Run: headless pygame with SDL's dummy video driver; simulated clock (each Clock.tick advances the game by its frame time, no real sleeping); random seed 0; keys injected as events and as key.get_pressed() state; mouse plan: one left click at the window centre at the start of phase 2, then a move to the lower-right quarter at the start of phase 3.
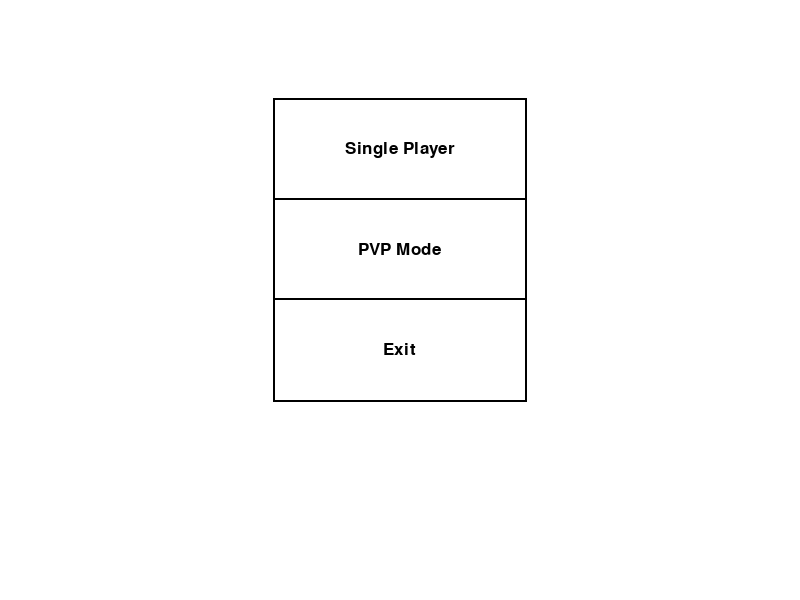
Frame 1 of 4 · flips 1–60 · no input
Frame 2 of 4 · flips 61–180 · clicked the window centre · tapped SPACE, RETURN · held RIGHT (→), D · screen unchanged from frame 1, image omitted
Frame 3 of 4 · flips 181–300 · moved the mouse to the lower-right quarter · held DOWN (↓), S · screen unchanged from frame 2, image omitted
Frame 4 of 4 · flips 301–420 · held LEFT (←), A, UP (↑), W · screen unchanged from frame 3, image omitted

The pygame program that drew these frames:

import pygame, pygame.draw
import sys
from pygame.locals import *
pygame.init()

# CREDIT:
# - Tech With Tim via YouTube for help with button class.

# Window dimensions
window_width = 800
window_height = 600

# Colors - using RGB values.  
black = (0, 0, 0)
white = (255, 255, 255)
red = (255, 0, 0)

# Initializing the window.
game_menu = pygame.display.set_mode((window_width, window_height))
pygame.display.set_caption('Connect 5')
clock = pygame.time.Clock()

class button():
    """ Creates an instance of a button on the game menu.
    """
    def __init__(self, color, x, y, width, height, text=''):
        """
        Initializes the attributes of the button.
        
        @param color: an RGB value stored in a tuple for the color of the button.
        @type color: tuple
        @param x: value given to place where the button goes lies in the x-plane within the window.
        @type x: int
        @param y: value given to place where the button goes lies in the y-plane within the window.
        @type y: int
        @param width: value to instantiate the width of the button.
        @type width: int
        @param height: value to instantiate the height of the button.
        @type height: int
        @param text: text that will go within the button.
        @type text: str

        returns None.
        """
        self.color = color
        self.x = x
        self.y = y
        self.width = width
        self.height = height
        self.text = text

    def draw(self, game_menu, outline=None):
        """
        Draws the button on the game menu.

        @param game_menu: window of the game.
        @type: window
        @param outline: creates outline of the box with the given outline colour (using RGB tuple).
        @type: tuple

        returns None.
        """
        if outline:
            pygame.draw.rect(game_menu, outline, (self.x-2, self.y-2, self.width+4, self.height+4), 0)
            
        pygame.draw.rect(game_menu, self.color, (self.x, self.y, self.width, self.height), 0)

        if self.text != '':
            font = pygame.font.SysFont('arial', 25)
            text = font.render(self.text, True, black)
            game_menu.blit(text, (self.x + (self.width/2 - text.get_width()/2), self.y + (self.height/2 - text.get_height()/2)))
        
    def hover(self, coord):
        """
        Returns true or false if the user's mouse is hovered above a specific region.

        @param coord: coord is the mouse position/tuple of (x, y) coordinates.
        @type: tuple

        returns Boolean.
        """
        if coord[0] > self.x and coord[0] < self.x + self.width:
            if coord[1] > self.y and coord[1] < self.y + self.height:
                return True
        return False

def redraw_window():
    """
    Used within the game loop, the buttons will constantly be redrawn until the loop exits.

    returns None.
    """
    game_menu.fill((255, 255, 255))
    single_player_button.draw(game_menu, (0, 0, 0))
    pvp_button.draw(game_menu, (0, 0, 0))
    exit_button.draw(game_menu, (0, 0, 0))

is_crashed = False
single_player_button = button(white, 275, 100, 250, 100, 'Single Player')
pvp_button = button(white, 275, 200, 250, 100, 'PVP Mode')
exit_button = button(white, 275, 300, 250, 100, 'Exit')

while not is_crashed:
    redraw_window()
    pygame.display.update()
    clock.tick(60) # Frames per second.
    for event in pygame.event.get(): # Creates a list of events that the user does with cursor.
        
        coord = pygame.mouse.get_pos() # Grabs the position of the mouse.
        
        if event.type == pygame.QUIT:
            crashed = True
            pygame.quit()
            quit()
            
        if event.type == pygame.MOUSEBUTTONDOWN:
            if single_player_button.hover(coord):
                print('Player chooses Single Player mode.')
            elif pvp_button.hover(coord):
                print('Player chooses PVP mode.')
            elif exit_button.hover(coord):
                print('Player chooses to exit.')

        if event.type == pygame.MOUSEMOTION:
            if single_player_button.hover(coord):
                single_player_button.color = red
            elif pvp_button.hover(coord):
                pvp_button.color = red
            elif exit_button.hover(coord):
                exit_button.color = red
            else:
                single_player_button.color = white
                pvp_button.color = white
                exit_button.color = white
                
        print(event)
